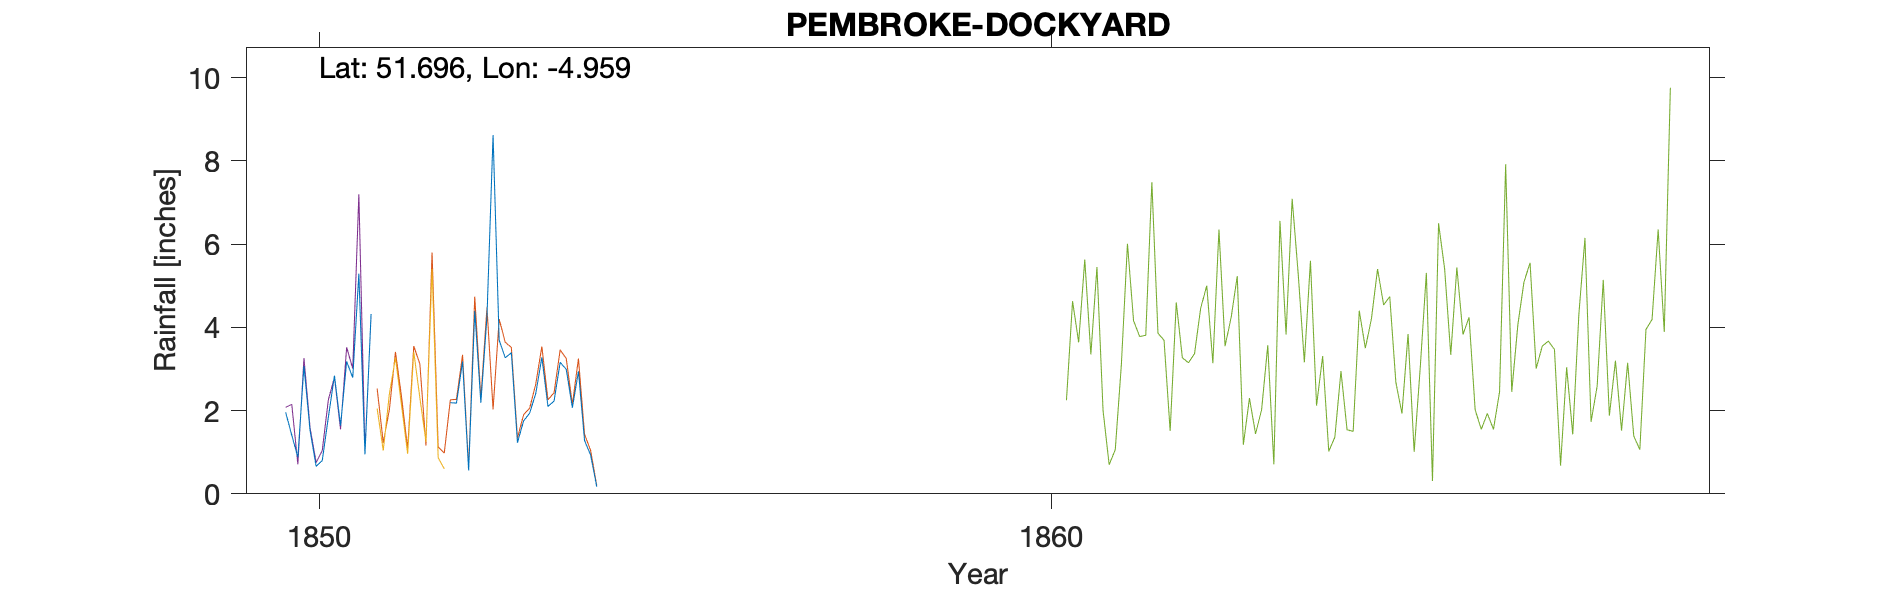

Values plotted in this chart, from the file beside it:
PEMBROKE-DOCKYARD, , , , , , , , , , , , , , , , , , , , , , , 
Grid ref, SM956038, Long, -4.959, Lat, 51.7, Elevation, 30, ft, , , , , , , , , , , , , , , 
Station no, RR1960, , , , , , , , , , , , , , , , , , , , , , 
, 1850, 1851, 1852, 1853, 1854, 1855, 1856, 1857, 1858, 1859, , , , , , , , , , , , , 
January, 1.96, 5.29, , 3.27, 2.94, , , , , , , , , , , , , , , , , , 
February, 1.41, 0.95, , 3.39, 1.28, , , , , , , , , , , , , , , , , , 
March, 0.88, 4.32, , 1.23, 0.93, , , , , , , , , , , , , , , , , , 
April, 3.07, , 2.19, 1.75, 0.17, , , , , , , , , , , , , , , , , , 
May, 1.52, , 2.18, 1.94, , , , , , , , , , , , , , , , , , , 
June, 0.66, , 3.18, 2.41, , , , , , , , , , , , , , , , , , , 
July, 0.8, , 0.56, 3.28, , , , , , , , , , , , , , , , , , , 
August, 1.84, , 4.4, 2.1, , , , , , , , , , , , , , , , , , , 
September, 2.84, , 2.19, 2.23, , , , , , , , , , , , , , , , , , , 
October, 1.64, , 4.25, 3.16, , , , , , , , , , , , , , , , , , , 
November, 3.18, , 8.62, 2.99, , , , , , , , , , , , , , , , , , , 
December, 2.79, , 3.69, 2.07, , , , , , , , , , , , , , , , , , , 
Total, 22.59, , , 29.82, , , , , , , , , , , , , , , , , , , 
5inch gauge at  5ft above ground, , , , , , , , , , , , , , , , , , , , , , , 
1854 Jan IDR, , , , , , , , , , , , , , , , , , , , , , , 
